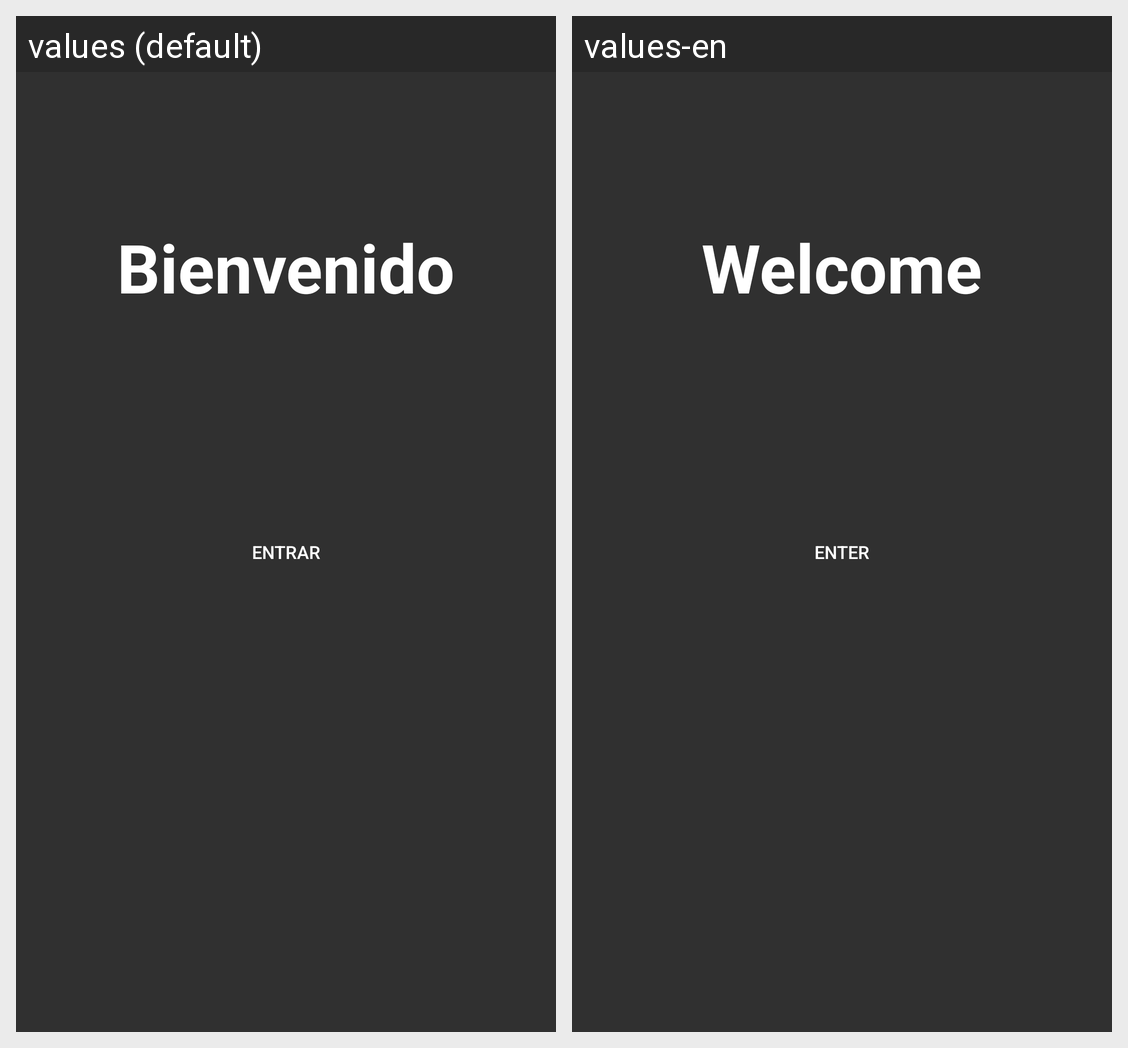

Here is an Android app screen in its default locale and in the app's own translations. Write out the translated-string differences for the strings that appear on this screen.
Android screen res/layout/activity_main.xml rendered under 2 locales, left to right: values (default), values-en. Device: Nexus 5 (rendered at 1080×1920; each locale shown at half size, 540×960, under a caption strip naming it); theme MiTema.
Strings drawn on this screen, with the default value and each locale's value (text and hints the layout hard-codes, and strings that could not be matched under every locale, appear in the picture but are not listed):

texto_de_bienvenida
  values: Bienvenido
  values-en: Welcome

texto_de_boton
  values: Entrar
  values-en: Enter
